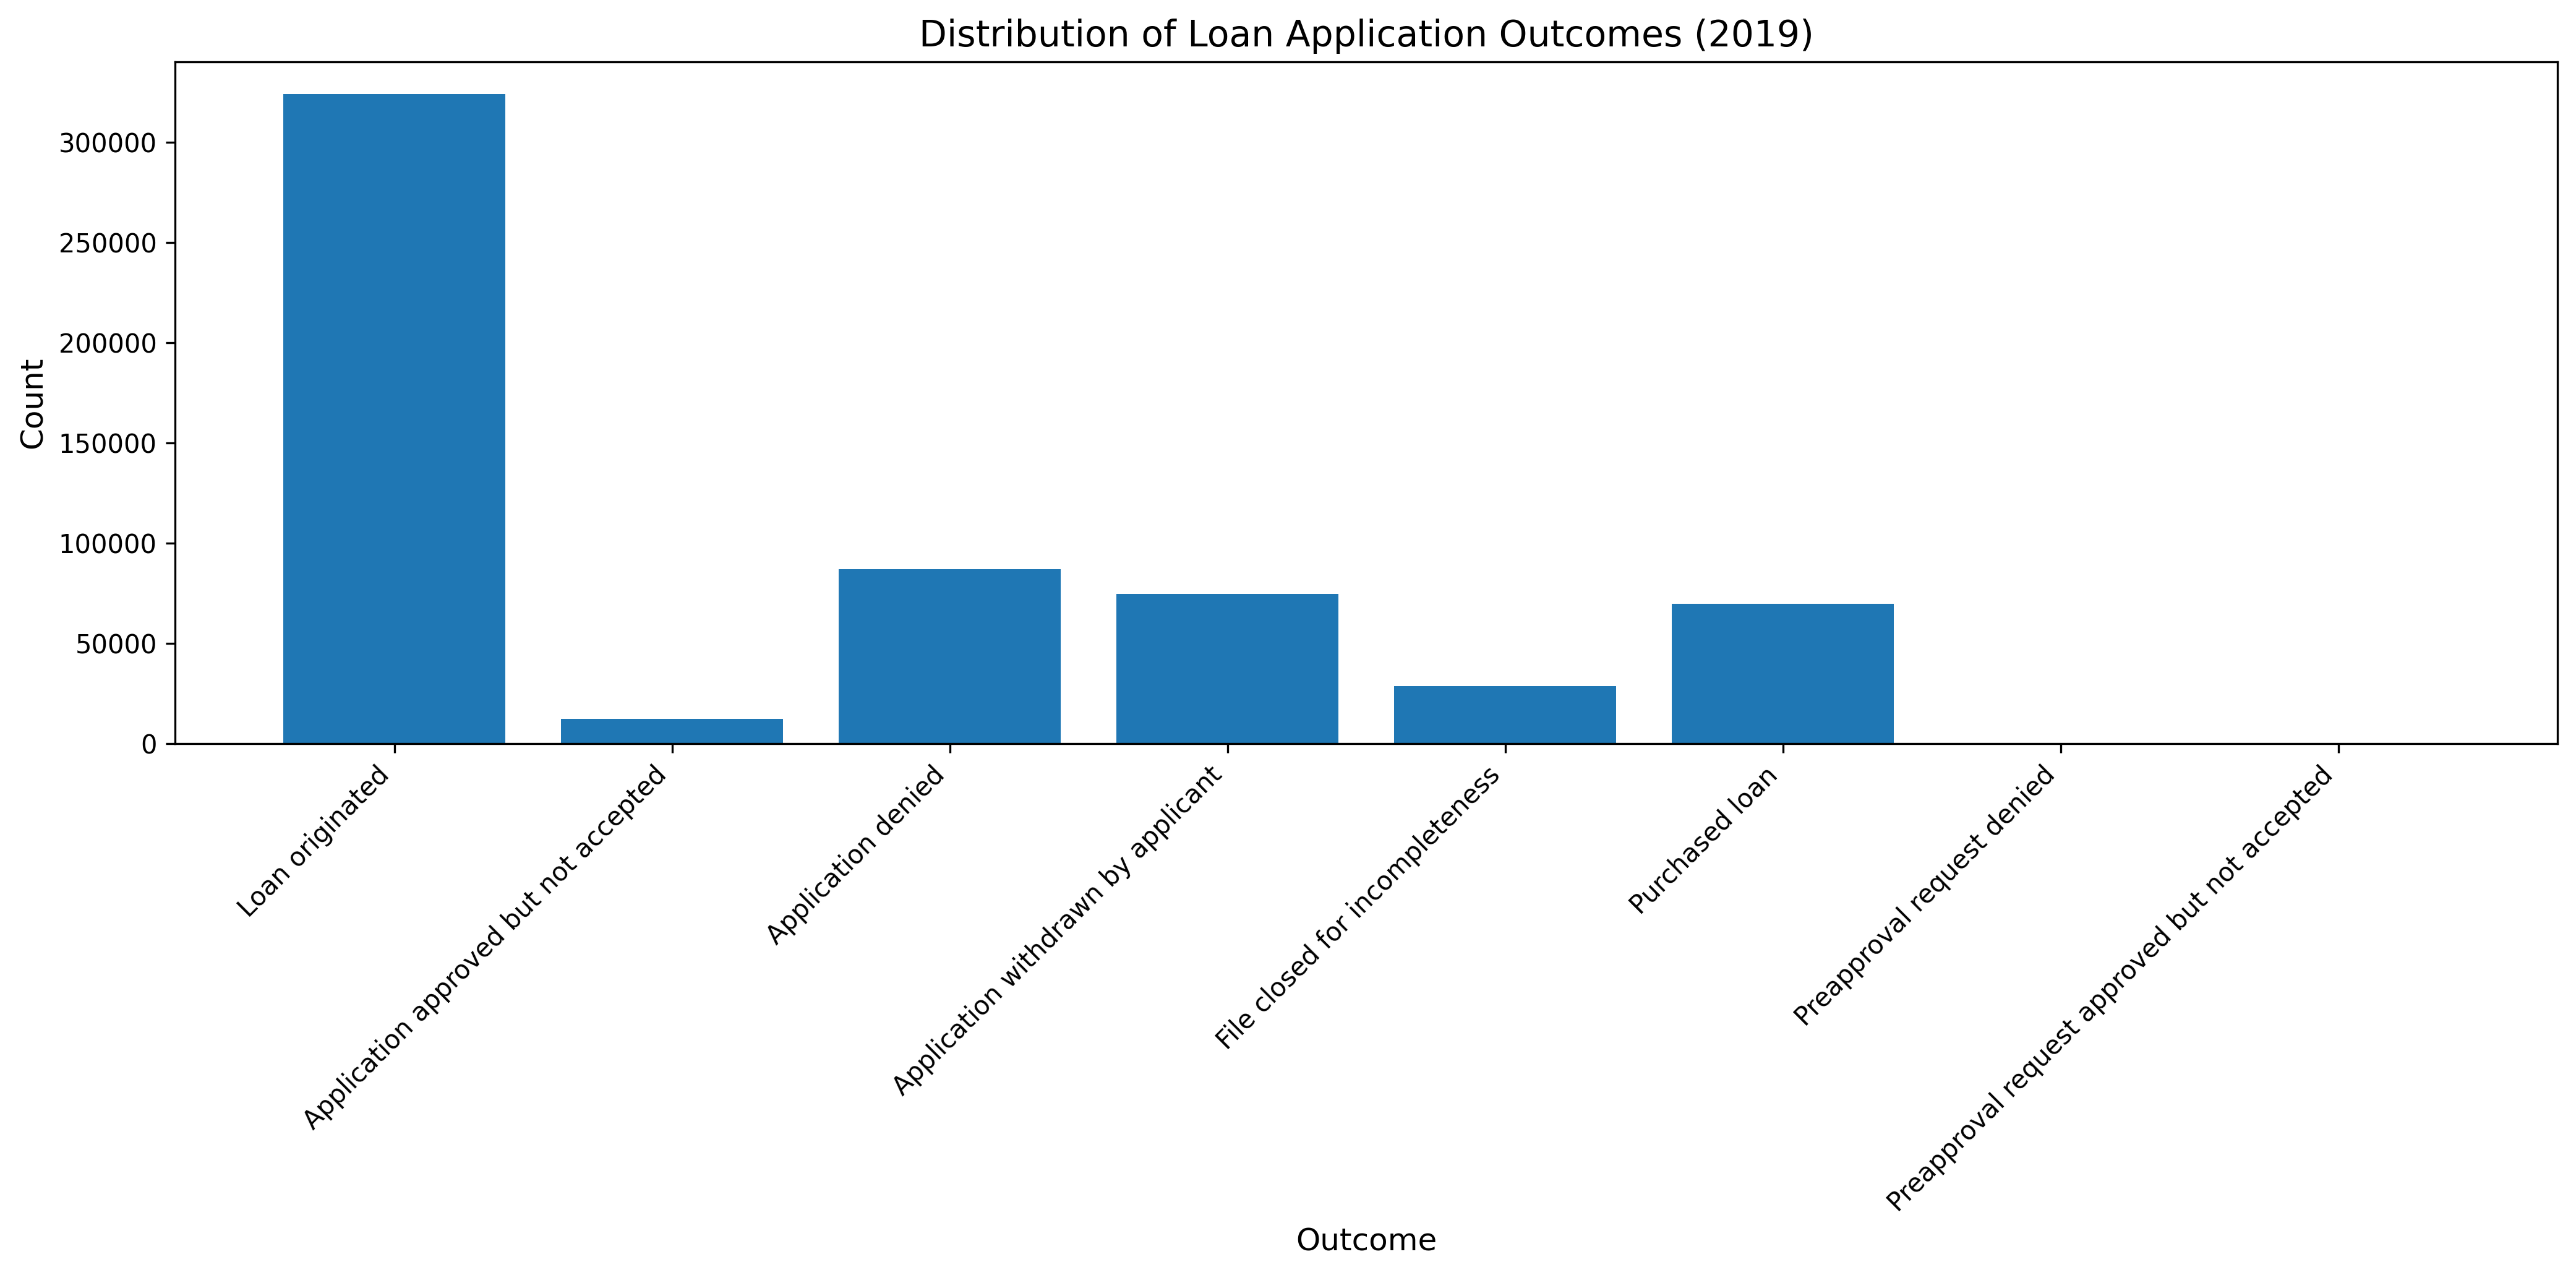

The table this chart was drawn from, first rows:
Activity Year, Action Code, Outcome, Count, Percent
2019, 1, Loan originated, 323845, 54.25
2019, 2, Application approved but not accepted, 12397, 2.08
2019, 3, Application denied, 87092, 14.59
2019, 4, Application withdrawn by applicant, 74729, 12.52
2019, 5, File closed for incompleteness, 28798, 4.82
2019, 6, Purchased loan, 69597, 11.66
2019, 7, Preapproval request denied, 228, 0.04
2019, 8, Preapproval request approved but not acc…, 274, 0.05
